pico-8 play session: no input (idle)

[t = 2 s] idle ~2s (no d-pad/buttons)
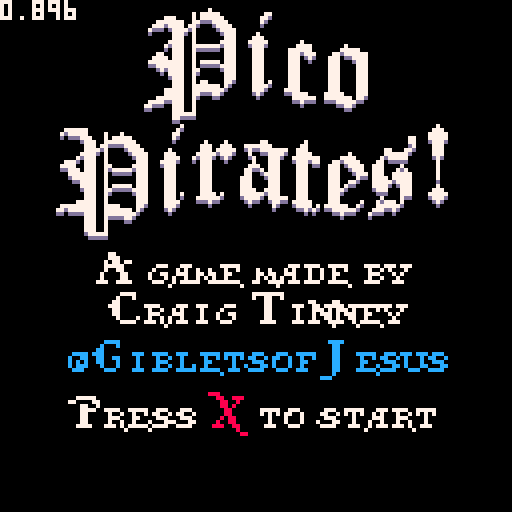
[t = 4 s] idle ~4s (no d-pad/buttons)
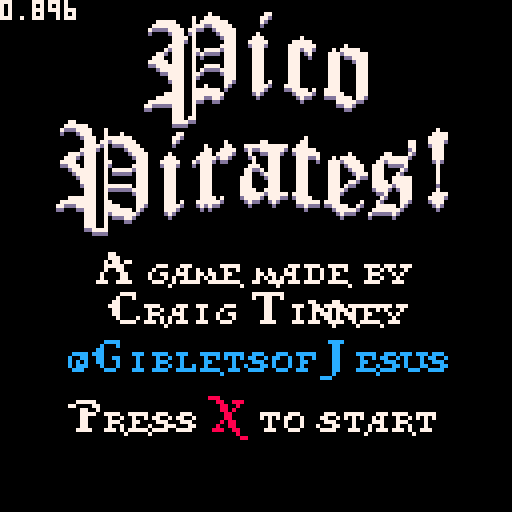

pico-8 cartridge
version 14
__lua__

function ___________built_in_funcitons()
		--remove me
end

function _init()

end

function _update()
end

--full lower case alphabet size =7*7		pos=0,16
--upper case alphabet size =12*11 			pos=37,23
--big font size = 12*21									pos=0,23
--big p is 23*26												pos,0,44
function _draw()
	cls(0)
	--a->z = 97->122
	--a->z = 65->90

	printlogo()

	print_str('412067616d65206d616465206279',24,72,7) --A game made by
	print_str('43726169672054696e6e6579',26,82,7) --Craig Tinney
	print_str('7b4769626c6574736f664a65737573',16,94,12) --@GibletsofJesus
	--Twitter handle shimmer
	for x=17,111 do
		for y=85,94 do
			if pget(x,y)!=0 then
				local start=((t()*66)-y*.5)%192
				if (x>start and x<start+4) pset(x,y,7)
			end
		end
	end

	local py=112+sin(t()*.5)*4
	print_str('5072657373',16,py,7) --Press
	print_str('58',52,py,8) --red X
	print_str('746f207374617274',64,py,7) --to start
	print(stat(1))
end

function ____________all_that_other_shit()
		--remove me
end

function printlogo()
	--big P
	for x=36,59 do
		local wiggle=sin(t()*-.33+((x)*.018))*2
		for y=0,26 do
			local c=sget(x-36,44+y)
			if (c!=0) pset(x,4+y+wiggle,7) pset(x,5+y+wiggle,13)
		end
	end

	--ico
	local xls={59,69,81}
	for i=1,#xls do
		print_xl(xls[i],5,i-1,7)
	end

	--big P
	for x=14,37 do
		local wiggle=sin(t()*-.33+((x)*.018))*2
		for y=0,26 do
			local c=sget(x-14,44+y)
				if (c!=0) pset(x,32+y+wiggle,7) pset(x,33+y+wiggle,13)
		end
	end

	--pirates
	xls={37,47,60,72,80,92,104}
	local ls={0,3,4,5,7,8,9}
	for i=1,#xls do
		print_xl(xls[i],32,ls[i],7)
	end
end

--pirate text
function print_s(_x,_y,_l,c)
	--total_layers=4
	--letters_per_layer=7
	--letter size, 7*7
	local l=_l%7
	local layer=(_l-l)/7
	for x=0,6 do
		for y=0,6 do
			if (band(shl(sget((7*l)+x,16+y)),2^layer)>0) pset(_x+x,y-7+_y,c)
		end
	end
end

function print_l(_x,_y,_l,c)
	local l=_l%7
	local layer=(_l-l)/7
	for x=0,11 do
		for y=0,10 do
			if (band(shl(sget((12*l)+37+x,23+y)),2^layer)>0) pset(_x+x,y-10+_y,c)
		end
	end
end

function print_xl(_x,_y,_l)
	local l=_l%3
	local layer=(_l-l)/3
	for x=0,11 do
		local wiggle=sin(t()*-.33+((_x+x)*.018))*2
		for y=0,20 do
			if band(shl(sget((12*l)+x,23+y)),2^layer)>0 then
				pset(_x+x,_y+y+wiggle+1,13)
				pset(_x+x,_y+y+wiggle,7)
			end
		end
	end
end

function print_str(str,x,y,c)
	str=unhex(str,2)
	local p=x--x position
	for s=0,#str-1 do
		if str[s+1]>96 then
			print_s(p,y,str[s+1]-97,c)
			p+=6
		else
			print_l(p,y,str[s+1]-65,c)
			p+=9
			if (str[s+1]<65)p-=6
		end
	end
end


function unhex(s,n)
	n=n or 2
	local t={}
	for i=1,#s,n do
		add(t,('0x'..sub(s,i,i+n-1))+0)
	end
	return t
end
__gfx__
00000000700000000000000700000000000000000000000000000000000000000000000000000000000000000000000000000000000000000000000000000000
00000000000000000000000000000000000000000000000000000000000000000000000000000000000000000000000000000000000000000000000000000000
00700700000000004000000000000000000000000000000000000000000000000000000000000000000000000000000000000000000000000000000000000000
00077000000000004000000000000000000000000000000000000000000000000000000000000000000000000000000000000000000000000000000000000000
0007700000000004f400000000000000000000000000000000000000000000000000000000000000000000000000000000000000000000000000000000000000
007007000000004fff40000000000000000000000000000000000000000000000000000000000000000000000000000000000000000000000000000000000000
00000000000000477740000000000000000000000000000000000000000000000000000000000000000000000000000000000000000000000000000000000000
000000000000007f4f70000000000000000000000000000000000000000000000000000000000000000000000000000000000000000000000000000000000000
000000000000004fff40000000000000000000000000000000000000000000000000000000000000000000000000000000000000000000000000000000000000
00000000000000777770000000000000000000000000000000000000000000000000000000000000000000000000000000000000000000000000000000000000
000000000000074f4f47000000000000000000000000000000000000000000000000000000000000000000000000000000000000000000000000000000000000
0000000000000049f940000000000000000000000000000000000000000000000000000000000000000000000000000000000000000000000000000000000000
00000000000000499940000000000000000000000000000000000000000000000000000000000000000000000000000000000000000000000000000000000000
00000000000000444440000000000000000000000000000000000000000000000000000000000000000000000000000000000000000000000000000000000000
00000000000000000000000000000000000000000000000000000000000000000000000000000000000000000000000000000000000000000000000000000000
00000000700000000000000700000000000000000000000000000000000000000000000000000000000000000000000000000000000000000000000000000000
00000000000000000000000000000000000000000022000000000000000000000000000000000000000000000000000000000000000000000000000000000000
aae5fba057770008eff908ff7daa0bffd9005dddd046617760000000000000000000000000000000000000000000000000000000000000000000000000000000
0e501e088528d804d284008700f00c708500e14ad006320600000000000000000000000000000000000000000000000000000000000000000000000000000000
06b3b60085f580050a04000f6e10007d4000a3d2a007023700000000000000000000000000000000000000000000000000000000000000000000000000000000
070816008d28900582850007807040b04e00a1e8a007002700000000000000000000000000000000000000000000000000000000000000000000000000000000
23edf320df7b8008dfd8007ff9600ffffb023dde2222755200000000000000000000000000000000000000000000000000000000000000000000000000000000
10000000000000022004400000060000001000000000000020000000000000000000000000000000000000000000000000000000000000000000000000000000
00000001100000000000000000000000000008800000000000000000000008880000000008880000000000000000000022200000000002220002220000000000
00000811000000000000000000000000000002aa750aaa008801777740000008e73b9800006ff753aa80001bbffdd10000675555572000466515740000000000
000088900000000000000000000000000000002e9550a00009d40aa9d48800049e6090004512a845380000097208d10000623540370000067200700000000000
0008c8880000000000000000000020000044006f8114b100008817e9140800459a2c00000006f906910000017688010000223540230000077200600000000000
000cc88800000000000000000002200000440467993b6000008817fd400804551aa040000006fd68110000013ec5000000203743020000175220600000000000
0044e98002000000023400000022650000040067aa19640000089f69908000451aa0440000067be011000001bb15400000203753020000075221700000000000
0046ffd42220022227777222002677775440007608817000000097609900004592a840000006798710000001fa01060000201761020000075022700000000000
0467ffd72222002453777720027727775510003608853000000097619800000c12ac0100000679871000000db200c20000201760020000065022700000000000
0246fbb022200065510776400577200115100133ecdb33000009ff7f88800088c77d90000047ff9960000019ffffb31002225554222000226557200000000000
00467b10020000475102764005772000511002000000000000000000000000000200c40000200000060000020000000000010000000000000000200000000000
00467b10000000475102264405772004111000000000000000000000000000222000088000000000006600000000000000000000000000000000022000000000
00467b10000000677102260005772044551000000000000000000000000000000000000000000000000000000000000000000000000000000000000000000000
00467b10000002655306620005776044555000000000000000000000000000000000000000000000000000000000000000000000000000000000000000000000
00467b10000002655162220005776404555000000000000000000000000000000000000000000000000000000000000000000000000000000000000000000000
00467b10000022655502220001776000555000000000000000000000000000000000000000000000000000000000000000000000000000000000000000000000
00467310000022655102220001336000555000000000000000000000000000000000000000000000000000000000000000000000000000000000000000000000
00467b10000022655102220001372000555000000000000000000000000000000000000000000000000000000000000000000000000000000000000000000000
0046fb90100022675122224011733000555000000000000000000000000000000000000000000000000000000000000000000000000000000000000000000000
046effbd200026777753272213777752510000000000000000000000000000000000000000000000000000000000000000000000000000000000000000000000
0046fff2000002267557720004677775000000000000000000000000000000000000000000000000000000000000000000000000000000000000000000000000
00004b00000000200410200040002150000000000000000000000000000000000000000000000000000000000000000000000000000000000000000000000000
00011111000010001000000000000000000000000000000000000000000000000000000000000000000000000000000000000000000000000000000000000000
00111111100010111110000000000000000000000000000000000000000000000000000000000000000000000000000000000000000000000000000000000000
01000011110011111111000000000000000000000000000000000000000000000000000000000000000000000000000000000000000000000000000000000000
00000001110110000111100000000000000000000000000000000000000000000000000000000000000000000000000000000000000000000000000000000000
00000001111010000011110000000000000000000000000000000000000000000000000000000000000000000000000000000000000000000000000000000000
00000001110010000001111000000000000000000000000000000000000000000000000000000000000000000000000000000000000000000000000000000000
00000011110010000000111000000000000000000000000000000000000000000000000000000000000000000000000000000000000000000000000000000000
00000101110010000000111000000000000000000000000000000000000000000000000000000000000000000000000000000000000000000000000000000000
00011001110011000001111000000000000000000000000000000000000000000000000000000000000000000000000000000000000000000000000000000000
00111001110010111110111000000000000000000000000000000000000000000000000000000000000000000000000000000000000000000000000000000000
01111101110010000000111000000000000000000000000000000000000000000000000000000000000000000000000000000000000000000000000000000000
00011111110010000000111000000000000000000000000000000000000000000000000000000000000000000000000000000000000000000000000000000000
00001111110010000000111000000000000000000000000000000000000000000000000000000000000000000000000000000000000000000000000000000000
00000011110010111110111000000000000000000000000000000000000000000000000000000000000000000000000000000000000000000000000000000000
00000011110011000001111000000000000000000000000000000000000000000000000000000000000000000000000000000000000000000000000000000000
00000001110010000000111000000000000000000000000000000000000000000000000000000000000000000000000000000000000000000000000000000000
00000001110010000000111000000000000000000000000000000000000000000000000000000000000000000000000000000000000000000000000000000000
00000001110010000000111000000000000000000000000000000000000000000000000000000000000000000000000000000000000000000000000000000000
00000111110011110000110000000000000000000000000000000000000000000000000000000000000000000000000000000000000000000000000000000000
00011111110011111110100000000000000000000000000000000000000000000000000000000000000000000000000000000000000000000000000000000000
01111111110011111111000000000000000000000000000000000000000000000000000000000000000000000000000000000000000000000000000000000000
11000001110010000110000000000000000000000000000000000000000000000000000000000000000000000000000000000000000000000000000000000000
00000001110010000000000000000000000000000000000000000000000000000000000000000000000000000000000000000000000000000000000000000000
00000001110010000000000000000000000000000000000000000000000000000000000000000000000000000000000000000000000000000000000000000000
00000001110010000000000000000000000000000000000000000000000000000000000000000000000000000000000000000000000000000000000000000000
00000001111110000000000000000000000000000000000000000000000000000000000000000000000000000000000000000000000000000000000000000000
00000000000000000000000000000000000000000000000000000000000000000000000000000000000000000000000000000000000000000000000000000000
00000000000000000000000000000000000000000000000000000000000000000000000000000000000000000000000000000000000000000000000000000000
00000000000000000000000000000000000000000000000000000000000000000000000000000000000000000000000000000000000000000000000000000000
00000000000000000000000000000000000000000000000000000000000000000000000000000000000000000000000000000000000000000000000000000000
00000000000000000000000000000000000000000000000000000000000000000000000000000000000000000000000000000000000000000000000000000000
00000000000000000000000000000000000000000000000000000000000000000000000000000000000000000000000000000000000000000000000000000000
00000000000000000000000000000000000000000000000000000000000000000000000000000000000000000000000000000000000000000000000000000000
00000000000000000000000000000000000000000000000000000000000000000000000000000000000000000000000000000000000000000000000000000000
00000000000000000000000000000000000000000000000000000000000000000000000000000000000000000000000000000000000000000000000000000000
00000000000000000000000000000000000000000000000000000000000000000000000000000000000000000000000000000000000000000000000000000000
00000000000000000000000000000000000000000000000000000000000000000000000000000000000000000000000000000000000000000000000000000000
00000000000000000000000000000000000000000000000000000000000000000000000000000000000000000000000000000000000000000000000000000000
00000000000000000000000000000000000000000000000000000000000000000000000000000000000000000000000000000000000000000000000000000000
00000000000000000000000000000000000000000000000000000000000000000000000000000000000000000000000000000000000000000000000000000000
00000000000000000000000000000000000000000000000000000000000000000000000000000000000000000000000000000000000000000000000000000000
00000000000000000000000000000000000000000000000000000000000000000000000000000000000000000000000000000000000000000000000000000000
00000000000000000000000000000000000000000000000000000000000000000000000000000000000000000000000000000000000000000000000000000000
00000000000000000000000000000000000000000000000000000000000000000000000000000000000000000000000000000000000000000000000000000000
00000000000000000000000000000000000000000000000000000000000000000000000000000000000000000000000000000000000000000000000000000000
00000000000000000000000000000000000000000000000000000000000000000000000000000000000000000000000000000000000000000000000000000000
00000000000000000000000000000000000000000000000000000000000000000000000000000000000000000000000000000000000000000000000000000000
00000000000000000000000000000000000000000000000000000000000000000000000000000000000000000000000000000000000000000000000000000000
00000000000000000000000000000000000000000000000000000000000000000000000000000000000000000000000000000000000000000000000000000000
00000000000000000000000000000000000000000000000000000000000000000000000000000000000000000000000000000000000000000000000000000000
00000000000000000000000000000000000000000000000000000000000000000000000000000000000000000000000000000000000000000000000000000000
00000000000000000000000000000000000000000000000000000000000000000000000000000000000000000000000000000000000000000000000000000000
00000000000000000000000000000000000000000000000000000000000000000000000000000000000000000000000000000000000000000000000000000000
00000000000000000000000000000000000000000000000000000000000000000000000000000000000000000000000000000000000000000000000000000000
00000000000000000000000000000000000000000000000000000000000000000000000000000000000000000000000000000000000000000000000000000000
00000000000000000000000000000000000000000000000000000000000000000000000000000000000000000000000000000000000000000000000000000000
00000000000000000000000000000000000000000000000000000000000000000000000000000000000000000000000000000000000000000000000000000000
00000000000000000000000000000000000000000000000000000000000000000000000000000000000000000000000000000000000000000000000000000000
00000000000000000000000000000000000000000000000000000000000000000000000000000000000000000000000000000000000000000000000000000000
00000000000000000000000000000000000000000000000000000000000000000000000000000000000000000000000000000000000000000000000000000000
00000000000000000000000000000000000000000000000000000000000000000000000000000000000000000000000000000000000000000000000000000000
00000000000000000000000000000000000000000000000000000000000000000000000000000000000000000000000000000000000000000000000000000000
00000000000000000000000000000000000000000000000000000000000000000000000000000000000000000000000000000000000000000000000000000000
00000000000000000000000000000000000000000000000000000000000000000000000000000000000000000000000000000000000000000000000000000000
00000000000000000000000000000000000000000000000000000000000000000000000000000000000000000000000000000000000000000000000000000000
00000000000000000000000000000000000000000000000000000000000000000000000000000000000000000000000000000000000000000000000000000000
00000000000000000000000000000000000000000000000000000000000000000000000000000000000000000000000000000000000000000000000000000000
00000000000000000000000000000000000000000000000000000000000000000000000000000000000000000000000000000000000000000000000000000000
00000000000000000000000000000000000000000000000000000000000000000000000000000000000000000000000000000000000000000000000000000000
00000000000000000000000000000000000000000000000000000000000000000000000000000000000000000000000000000000000000000000000000000000
00000000000000000000000000000000000000000000000000000000000000000000000000000000000000000000000000000000000000000000000000000000
00000000000000000000000000000000000000000000000000000000000000000000000000000000000000000000000000000000000000000000000000000000
00000000000000000000000000000000000000000000000000000000000000000000000000000000000000000000000000000000000000000000000000000000
00000000000000000000000000000000000000000000000000000000000000000000000000000000000000000000000000000000000000000000000000000000
00000000000000000000000000000000000000000000000000000000000000000000000000000000000000000000000000000000000000000000000000000000
00000000000000000000000000000000000000000000000000000000000000000000000000000000000000000000000000000000000000000000000000000000
00000000000000000000000000000000000000000000000000000000000000000000000000000000000000000000000000000000000000000000000000000000
00000000000000000000000000000000000000000000000000000000000000000000000000000000000000000000000000000000000000000000000000000000
00000000000000000000000000000000000000000000000000000000000000000000000000000000000000000000000000000000000000000000000000000000
00000000000000000000000000000000000000000000000000000000000000000000000000000000000000000000000000000000000000000000000000000000
00000000000000000000000000000000000000000000000000000000000000000000000000000000000000000000000000000000000000000000000000000000
00000000000000000000000000000000000000000000000000000000000000000000000000000000000000000000000000000000000000000000000000000000
00000000000000000000000000000000000000000000000000000000000000000000000000000000000000000000000000000000000000000000000000000000
00000000000000000000000000000000000000000000000000000000000000000000000000000000000000000000000000000000000000000000000000000000
__gff__
0000000000000000000000000000000000000000000000000000000000000000000000000000000000000000000000000000000000000000000000000000000000000000000000000000000000000000000000000000000000000000000000000000000000000000000000000000000000000000000000000000000000000000
0000000000000000000000000000000000000000000000000000000000000000000000000000000000000000000000000000000000000000000000000000000000000000000000000000000000000000000000000000000000000000000000000000000000000000000000000000000000000000000000000000000000000000
__map__
090a0a0a0a0b00090a0a0a0a0a0a0a0b00000000000000000000000000000000000000000000000000000000000000000000000000000000000000000000000000000000000000000000000000000000000000000000000000000000000000000000000000000000000000000000000000000000000000000000000000000000
192d2d2d2d1b00192d2d2d2d2d2d2d1b00000000000000000000000000000000000000000000000000000000000000000000000000000000000000000000000000000000000000000000000000000000000000000000000000000000000000000000000000000000000000000000000000000000000000000000000000000000
191a1a1a1a1c0a1d1a1a1a1a1a1a1a1b00000000000000000000000000000000000000000000000000000000000000000000000000000000000000000000000000000000000000000000000000000000000000000000000000000000000000000000000000000000000000000000000000000000000000000000000000000000
191a1a1a1a3c3d3e1a1a1a1a1a1a1a1b00000000000000000000000000000000000000000000000000000000000000000000000000000000000000000000000000000000000000000000000000000000000000000000000000000000000000000000000000000000000000000000000000000000000000000000000000000000
191a1a051a1a1a1a1a1a0c0d1a1a1a1b00000000000000000000000000000000000000000000000000000000000000000000000000000000000000000000000000000000000000000000000000000000000000000000000000000000000000000000000000000000000000000000000000000000000000000000000000000000
191a1a1a1a0c2a0d1a1a1b191a1a1a1b00000000000000000000000000000000000000000000000000000000000000000000000000000000000000000000000000000000000000000000000000000000000000000000000000000000000000000000000000000000000000000000000000000000000000000000000000000000
292a2a2a2a2b00292a2a2b191a0c2a2b00000000000000000000000000000000000000000000000000000000000000000000000000000000000000000000000000000000000000000000000000000000000000000000000000000000000000000000000000000000000000000000000000000000000000000000000000000000
090a0a0a0b090a0a0a0a0b09380b000000000000000000000000000000000000000000000000000000000000000000000000000000000000000000000000000000000000000000000000000000000000000000000000000000000000000000000000000000000000000000000000000000000000000000000000000000000000
192d2d2d1b192d2d2d2d1c1d2d1b000000000000000000000000000000000000000000000000000000000000000000000000000000000000000000000000000000000000000000000000000000000000000000000000000000000000000000000000000000000000000000000000000000000000000000000000000000000000
191a1a1a1b191a0c0d1a2c2e1a1b000000000000000000000000000000000000000000000000000000000000000000000000000000000000000000000000000000000000000000000000000000000000000000000000000000000000000000000000000000000000000000000000000000000000000000000000000000000000
191a1a1a1c1d1a1b191a1a1a1a1b000000000000000000000000000000000000000000000000000000000000000000000000000000000000000000000000000000000000000000000000000000000000000000000000000000000000000000000000000000000000000000000000000000000000000000000000000000000000
191a1a1a2c2e1a1b292a2a2a2a2b000000000000000000000000000000000000000000000000000000000000000000000000000000000000000000000000000000000000000000000000000000000000000000000000000000000000000000000000000000000000000000000000000000000000000000000000000000000000
191a1a1a1a1a1a1b000000000000000000000000000000000000000000000000000000000000000000000000000000000000000000000000000000000000000000000000000000000000000000000000000000000000000000000000000000000000000000000000000000000000000000000000000000000000000000000000
191a1a1a0c2a2a2b000000000000000000000000000000000000000000000000000000000000000000000000000000000000000000000000000000000000000000000000000000000000000000000000000000000000000000000000000000000000000000000000000000000000000000000000000000000000000000000000
191a1a1a1b000000000000000000000000000000000000000000000000000000000000000000000000000000000000000000000000000000000000000000000000000000000000000000000000000000000000000000000000000000000000000000000000000000000000000000000000000000000000000000000000000000
292a2a2a2b000000000000000000000000000000000000000000000000000000000000000000000000000000000000000000000000000000000000000000000000000000000000000000000000000000000000000000000000000000000000000000000000000000000000000000000000000000000000000000000000000000
0000000000000000000000000000000000000000000000000000000000000000000000000000000000000000000000000000000000000000000000000000000000000000000000000000000000000000000000000000000000000000000000000000000000000000000000000000000000000000000000000000000000000000
0000000000000000000000000000000000000000000000000000000000000000000000000000000000000000000000000000000000000000000000000000000000000000000000000000000000000000000000000000000000000000000000000000000000000000000000000000000000000000000000000000000000000000
0000000000000000000000000000000000000000000000000000000000000000000000000000000000000000000000000000000000000000000000000000000000000000000000000000000000000000000000000000000000000000000000000000000000000000000000000000000000000000000000000000000000000000
0000000000000000000000000000000000000000000000000000000000000000000000000000000000000000000000000000000000000000000000000000000000000000000000000000000000000000000000000000000000000000000000000000000000000000000000000000000000000000000000000000000000000000
0000000000000000000000000000000000000000000000000000000000000000000000000000000000000000000000000000000000000000000000000000000000000000000000000000000000000000000000000000000000000000000000000000000000000000000000000000000000000000000000000000000000000000
0000000000000000000000000000000000000000000000000000000000000000000000000000000000000000000000000000000000000000000000000000000000000000000000000000000000000000000000000000000000000000000000000000000000000000000000000000000000000000000000000000000000000000
0000000000000000000000000000000000000000000000000000000000000000000000000000000000000000000000000000000000000000000000000000000000000000000000000000000000000000000000000000000000000000000000000000000000000000000000000000000000000000000000000000000000000000
0000000000000000000000000000000000000000000000000000000000000000000000000000000000000000000000000000000000000000000000000000000000000000000000000000000000000000000000000000000000000000000000000000000000000000000000000000000000000000000000000000000000000000
0000000000000000000000000000000000000000000000000000000000000000000000000000000000000000000000000000000000000000000000000000000000000000000000000000000000000000000000000000000000000000000000000000000000000000000000000000000000000000000000000000000000000000
0000000000000000000000000000000000000000000000000000000000000000000000000000000000000000000000000000000000000000000000000000000000000000000000000000000000000000000000000000000000000000000000000000000000000000000000000000000000000000000000000000000000000000
0000000000000000000000000000000000000000000000000000000000000000000000000000000000000000000000000000000000000000000000000000000000000000000000000000000000000000000000000000000000000000000000000000000000000000000000000000000000000000000000000000000000000000
0000000000000000000000000000000000000000000000000000000000000000000000000000000000000000000000000000000000000000000000000000000000000000000000000000000000000000000000000000000000000000000000000000000000000000000000000000000000000000000000000000000000000000
0000000000000000000000000000000000000000000000000000000000000000000000000000000000000000000000000000000000000000000000000000000000000000000000000000000000000000000000000000000000000000000000000000000000000000000000000000000000000000000000000000000000000000
0000000000000000000000000000000000000000000000000000000000000000000000000000000000000000000000000000000000000000000000000000000000000000000000000000000000000000000000000000000000000000000000000000000000000000000000000000000000000000000000000000000000000000
0000000000000000000000000000000000000000000000000000000000000000000000000000000000000000000000000000000000000000000000000000000000000000000000000000000000000000000000000000000000000000000000000000000000000000000000000000000000000000000000000000000000000000
0000000000000000000000000000000000000000000000000000000000000000000000000000000000000000000000000000000000000000000000000000000000000000000000000000000000000000000000000000000000000000000000000000000000000000000000000000000000000000000000000000000000000000
